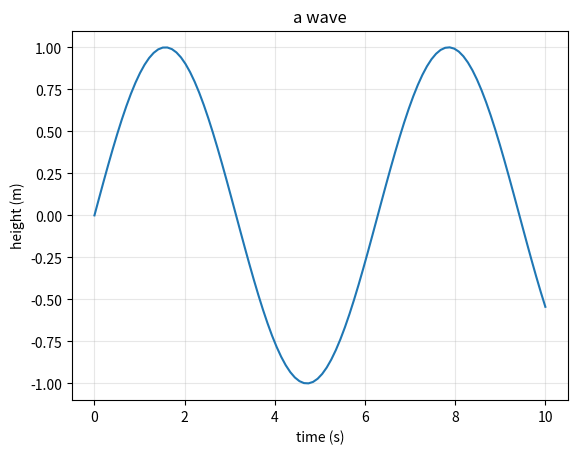

Here is the Python script that generated this plot:
import numpy as np
import matplotlib.pyplot as plt

x = np.linspace(0, 10, 100)
y = np.sin(x)
fig, ax = plt.subplots()
ax.plot(x, y)

ax.set_xlabel("time (s)")
ax.set_ylabel("height (m)")
ax.set_title("a wave")
ax.grid(alpha=0.3)

fig.savefig("wave.png")
